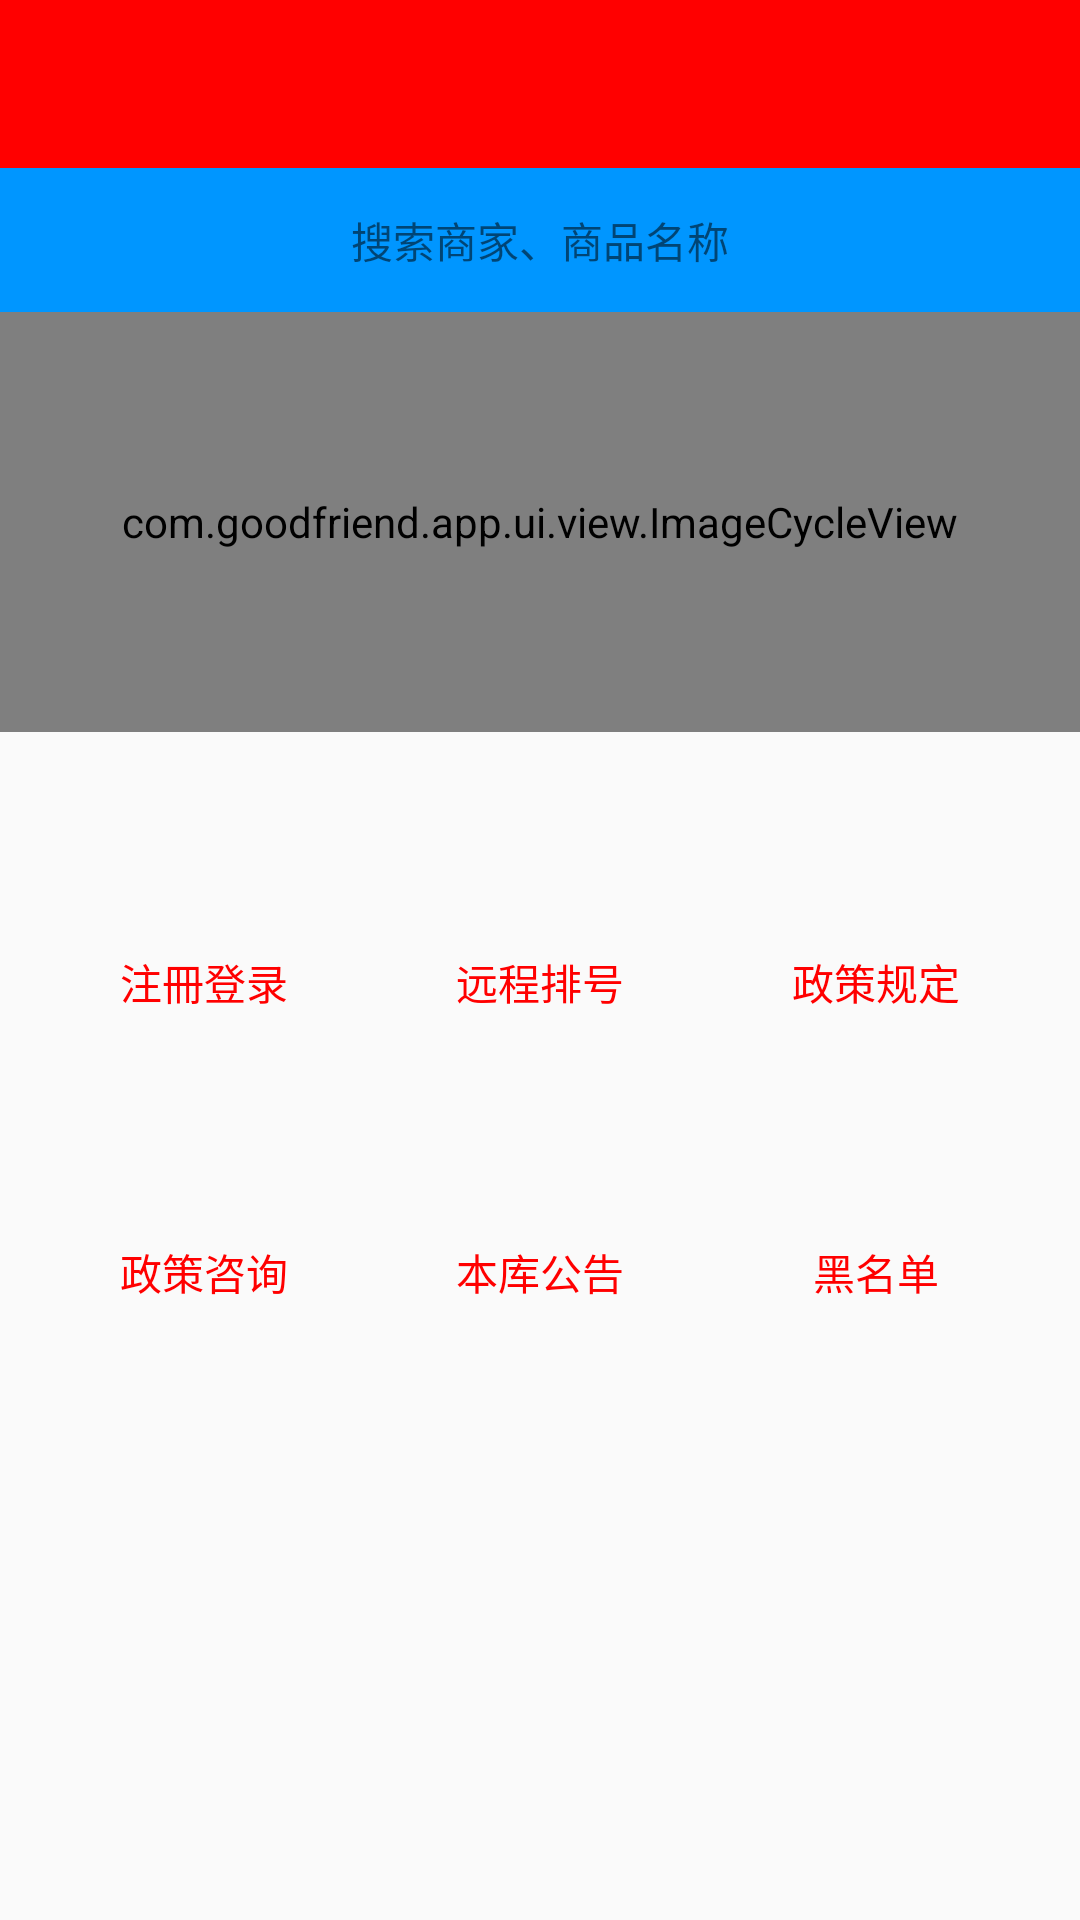

Reconstruct the res/layout file that produces this screen, plus the resources it refers to.
<!-- AndroidManifest.xml: application theme AppTheme -->
<!-- res/layout/activity_main.xml -->
<?xml version="1.0" encoding="utf-8"?>
<LinearLayout xmlns:android="http://schemas.android.com/apk/res/android"
    xmlns:tools="http://schemas.android.com/tools"
    android:id="@+id/activity_ele_search"
    android:layout_width="match_parent"
    android:layout_height="match_parent"

    android:orientation="vertical">
    <include layout="@layout/toolbar_layout"
        android:layout_width="match_parent"
        android:layout_height="wrap_content"/>
    <FrameLayout
        android:layout_width="match_parent"
        android:layout_height="48dp"
        android:background="#0096FF"
        android:padding="10dp">

        <TextView
            android:id="@+id/tv_search_bg"
            android:layout_width="match_parent"
            android:layout_height="wrap_content"
            android:layout_gravity="center"
            android:background="@drawable/ele_search_bg"
            android:gravity="center"
            android:padding="10dp" />


        <TextView
            android:layout_width="wrap_content"
            android:layout_height="wrap_content"
            android:layout_gravity="center"
            android:gravity="center"
            android:text="搜索商家、商品名称" />

    </FrameLayout>
    <FrameLayout
        android:layout_width="match_parent"
        android:layout_height="wrap_content"
        android:background="#f2f2f2">

        <com.goodfriend.app.ui.view.ImageCycleView
            android:id="@+id/viewPager"
            android:layout_width="match_parent"
            android:layout_height="140dp"

             />
    </FrameLayout>
    <LinearLayout
        android:id="@+id/llone"
        android:layout_width="match_parent"
        android:layout_height="wrap_content"

        android:layout_marginLeft="12dp"
        android:layout_marginRight="12dp"
        android:orientation="vertical">

        <LinearLayout
            android:layout_width="match_parent"
            android:layout_height="wrap_content"
            android:layout_marginTop="12dp"
            android:orientation="horizontal">

            <LinearLayout

                android:layout_width="wrap_content"
                android:layout_height="wrap_content"
                android:layout_weight="1"
                android:orientation="vertical">

                <ImageView
                    android:id="@+id/iv_reg"
                    android:layout_width="56dp"
                    android:layout_height="56dp"
                    android:layout_gravity="center_horizontal"
                    android:layout_weight="1"
                    android:background="@mipmap/icon_record"
                    android:gravity="center"
                    android:textSize="14sp" />

                <TextView
                    android:id="@+id/tv_reg"
                    android:layout_width="wrap_content"
                    android:layout_height="match_parent"
                    android:layout_gravity="center_horizontal"
                    android:layout_marginTop="5dp"
                    android:gravity="center"
                    android:text="注冊登录"
                    android:textColor="@color/red"
                    android:textSize="14sp" />
            </LinearLayout>

            <LinearLayout

                android:layout_width="wrap_content"
                android:layout_height="wrap_content"
                android:layout_weight="1"
                android:orientation="vertical">

                <ImageView
                    android:id="@+id/iv_code"
                    android:layout_width="56dp"
                    android:layout_height="56dp"
                    android:layout_gravity="center_horizontal"

                    android:layout_weight="1"

                    android:background="@mipmap/icon_record"
                    android:gravity="center"

                    android:textSize="14sp" />

                <TextView
                    android:id="@+id/tv_code"
                    android:layout_width="wrap_content"
                    android:layout_height="match_parent"
                    android:layout_gravity="center_horizontal"
                    android:layout_marginTop="5dp"
                    android:gravity="center"
                    android:text="远程排号"
                    android:textColor="@color/red"
                    android:textSize="14sp" />
            </LinearLayout>

            <LinearLayout

                android:layout_width="wrap_content"
                android:layout_height="wrap_content"
                android:layout_weight="1"
                android:orientation="vertical">

                <ImageView
                    android:id="@+id/iv_rule"
                    android:layout_width="56dp"
                    android:layout_height="56dp"
                    android:layout_gravity="center_horizontal"

                    android:layout_weight="1"
                    android:background="@mipmap/icon_record"

                    android:gravity="center"


                    android:textSize="14sp" />

                <TextView
                    android:id="@+id/tv_rule"
                    android:layout_width="wrap_content"
                    android:layout_height="match_parent"
                    android:layout_gravity="center_horizontal"
                    android:layout_marginTop="5dp"
                    android:gravity="center"
                    android:text="政策规定"
                    android:textColor="@color/red"
                    android:textSize="14sp" />
            </LinearLayout>


        </LinearLayout>
        <LinearLayout

            android:id="@+id/lltwo"

            android:layout_width="match_parent"
            android:layout_height="wrap_content"
android:layout_marginTop="15dp"

            android:orientation="horizontal">

            <LinearLayout
                android:layout_width="wrap_content"
                android:layout_height="wrap_content"
                android:layout_weight="1"
                android:orientation="vertical">

                <ImageView
                    android:id="@+id/iv_consult"
                    android:layout_width="56dp"
                    android:layout_height="56dp"
                    android:layout_gravity="center_horizontal"

                    android:layout_weight="1"
                    android:background="@mipmap/icon_record"

                    android:gravity="center"


                    android:textSize="14sp" />

                <TextView
                    android:id="@+id/tv_consult"
                    android:layout_width="wrap_content"
                    android:layout_height="match_parent"
                    android:layout_gravity="center_horizontal"
                    android:layout_marginTop="5dp"
                    android:gravity="center"
                    android:text="政策咨询"
                    android:textColor="@color/red"
                    android:textSize="14sp" />
            </LinearLayout>

            <LinearLayout

                android:layout_width="wrap_content"
                android:layout_height="wrap_content"
                android:layout_weight="1"

                android:orientation="vertical">

                <ImageView
                    android:id="@+id/iv_notice"
                    android:layout_width="56dp"
                    android:layout_height="56dp"
                    android:layout_gravity="center_horizontal"
                    android:layout_weight="1"
                    android:background="@mipmap/icon_record"
                    android:gravity="center"

                    android:textSize="14sp" />

                <TextView
                    android:id="@+id/tv_notice"
                    android:layout_width="wrap_content"
                    android:layout_height="wrap_content"
                    android:layout_gravity="center_horizontal"
                    android:layout_marginTop="5dp"
                    android:gravity="center"
                    android:text="本库公告"
                    android:textSize="14sp"
                    android:textColor="@color/red" />
            </LinearLayout>

            <LinearLayout

                android:layout_width="wrap_content"
                android:layout_height="wrap_content"
                android:layout_weight="1"
                android:orientation="vertical">

                <ImageView
                    android:id="@+id/iv_black"
                    android:layout_width="56dp"
                    android:layout_height="56dp"
                    android:layout_gravity="center_horizontal"
                    android:layout_weight="1"
                    android:background="@mipmap/icon_record"
                    android:gravity="center"

                     />

                <TextView
                    android:id="@+id/tv_black"
                    android:layout_width="wrap_content"
                    android:layout_height="wrap_content"
                    android:layout_gravity="center_horizontal"
                    android:layout_marginTop="5dp"
                    android:gravity="center"
                    android:text="黑名单"
                    android:textColor="@color/red"
                    android:textSize="14sp" />
            </LinearLayout>
        </LinearLayout>




            </LinearLayout>


</LinearLayout>
<!-- res/layout/toolbar_layout.xml (included above) -->
<?xml version="1.0" encoding="utf-8"?>
<android.support.v7.widget.Toolbar
    xmlns:android="http://schemas.android.com/apk/res/android"
    android:id="@+id/toolbar"
    android:layout_width="match_parent"
    android:layout_height="wrap_content"
    android:background="@color/red"
    android:minHeight="?attr/actionBarSize">

    <TextView
        android:id="@+id/toolbar_title"
        android:layout_width="wrap_content"
        android:layout_height="wrap_content"
        android:lines="1"
        android:ellipsize="end"
        android:text=""
        android:textSize="18sp"
        android:scrollHorizontally="true"
        android:textColor="@color/white"
        android:layout_gravity="center" />

</android.support.v7.widget.Toolbar>
<!-- resources referenced by this layout -->
<resources>
  <color name="red">#FF0000</color>
  <color name="white">#ffffff</color>
  <style name="AppTheme" parent="Theme.AppCompat.Light.NoActionBar">
          
          <item name="colorPrimary">@color/colorPrimary</item>
          <item name="colorPrimaryDark">@color/colorPrimaryDark</item>
          <item name="colorAccent">@color/colorAccent</item>
      </style>
  <color name="colorPrimary">@color/actionbar_color</color>
  <color name="colorPrimaryDark">@color/actionbar_color</color>
  <color name="colorAccent">#FF4081</color>
  <color name="actionbar_color">#00c07d</color>
</resources>
